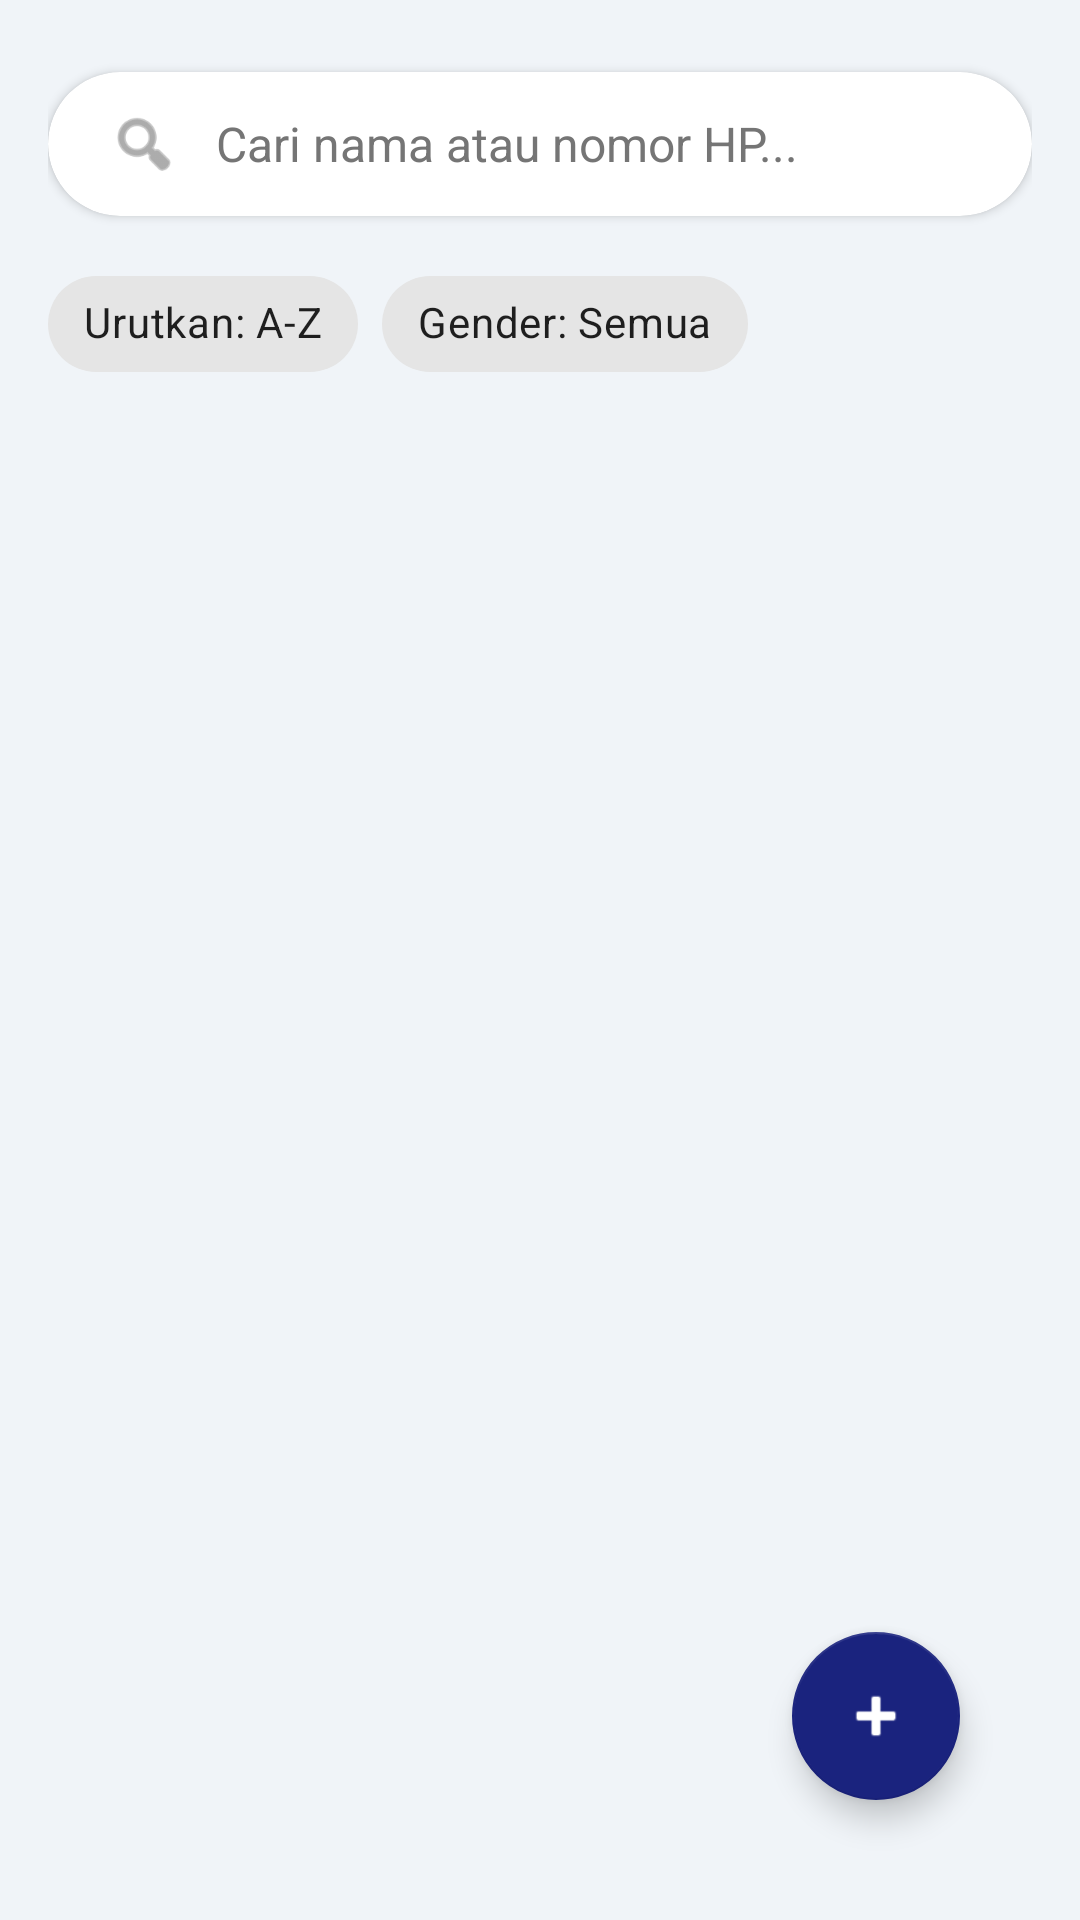

Layout XML and referenced resources for this Android screen:
<!-- AndroidManifest.xml: application theme Theme.PhysioNet -->
<!-- res/layout/fragment_admin_patients.xml -->
<?xml version="1.0" encoding="utf-8"?>
<androidx.constraintlayout.widget.ConstraintLayout xmlns:android="http://schemas.android.com/apk/res/android"
    xmlns:app="http://schemas.android.com/apk/res-auto"
    android:layout_width="match_parent"
    android:layout_height="match_parent"
    android:background="#F0F4F8"
    android:padding="16dp">

    
    <androidx.cardview.widget.CardView
        android:id="@+id/cv_search"
        android:layout_width="match_parent"
        android:layout_height="wrap_content"
        app:cardCornerRadius="24dp"
        app:cardElevation="2dp"
        app:cardBackgroundColor="@color/white"
        app:layout_constraintTop_toTopOf="parent"
        android:layout_marginTop="8dp">

        <LinearLayout
            android:layout_width="match_parent"
            android:layout_height="wrap_content"
            android:orientation="horizontal"
            android:padding="12dp"
            android:gravity="center_vertical">

            <ImageView
                android:layout_width="24dp"
                android:layout_height="24dp"
                android:src="@android:drawable/ic_menu_search"
                app:tint="@color/text_secondary"
                android:layout_marginStart="8dp"/>

            <com.google.android.material.textfield.TextInputEditText
                android:id="@+id/et_patient_search"
                android:layout_width="match_parent"
                android:layout_height="wrap_content"
                android:background="@null"
                android:hint="Cari nama atau nomor HP..."
                android:paddingStart="12dp"
                android:textSize="16sp"
                android:textColor="@color/text_primary"
                android:textColorHint="@color/text_secondary"
                android:inputType="text"/>
        </LinearLayout>
    </androidx.cardview.widget.CardView>

    
    <LinearLayout
        android:id="@+id/layout_filters"
        android:layout_width="match_parent"
        android:layout_height="wrap_content"
        android:orientation="horizontal"
        android:layout_marginTop="12dp"
        app:layout_constraintTop_toBottomOf="@id/cv_search">

        <com.google.android.material.chip.Chip
            android:id="@+id/chip_sort"
            android:layout_width="wrap_content"
            android:layout_height="wrap_content"
            android:text="Urutkan: A-Z"
            style="@style/Widget.MaterialComponents.Chip.Action"
            android:layout_marginEnd="8dp"/>

        <com.google.android.material.chip.Chip
            android:id="@+id/chip_filter_gender"
            android:layout_width="wrap_content"
            android:layout_height="wrap_content"
            android:text="Gender: Semua"
            style="@style/Widget.MaterialComponents.Chip.Action" />
    </LinearLayout>

    <androidx.recyclerview.widget.RecyclerView
        android:id="@+id/rv_patients"
        android:layout_width="0dp"
        android:layout_height="0dp"
        app:layout_constraintBottom_toBottomOf="parent"
        app:layout_constraintEnd_toEndOf="parent"
        app:layout_constraintStart_toStartOf="parent"
        app:layout_constraintTop_toBottomOf="@id/layout_filters"
        android:layout_marginTop="16dp" 
        android:clipToPadding="false"
        android:paddingBottom="80dp"/>

    <ProgressBar
        android:id="@+id/pb_loading"
        android:layout_width="wrap_content"
        android:layout_height="wrap_content"
        android:visibility="gone"
        app:layout_constraintTop_toBottomOf="@id/layout_filters"
        app:layout_constraintBottom_toBottomOf="parent"
        app:layout_constraintStart_toStartOf="parent"
        app:layout_constraintEnd_toEndOf="parent" />

    <TextView
        android:id="@+id/tv_empty"
        android:layout_width="wrap_content"
        android:layout_height="wrap_content"
        android:text="Belum ada pasien"
        android:textSize="16sp"
        android:textColor="@color/text_secondary"
        android:visibility="gone"
        app:layout_constraintBottom_toBottomOf="parent"
        app:layout_constraintEnd_toEndOf="parent"
        app:layout_constraintStart_toStartOf="parent"
        app:layout_constraintTop_toBottomOf="@id/layout_filters" />

    
    <com.google.android.material.floatingactionbutton.FloatingActionButton
        android:id="@+id/fab_add_patient"
        android:layout_width="wrap_content"
        android:layout_height="wrap_content"
        android:contentDescription="Tambah Pasien"
        android:src="@android:drawable/ic_input_add"
        app:backgroundTint="#1A237E"
        app:tint="@color/white"
        app:layout_constraintBottom_toBottomOf="parent"
        app:layout_constraintEnd_toEndOf="parent"
        android:layout_margin="24dp" />

</androidx.constraintlayout.widget.ConstraintLayout>
<!-- resources referenced by this layout -->
<resources>
  <color name="text_primary">#212121</color>
  <color name="text_secondary">#757575</color>
  <color name="white">#FFFFFF</color>
  <style name="Theme.PhysioNet" parent="Theme.MaterialComponents.DayNight.NoActionBar">
          
          <item name="colorPrimary">@color/primary_blue</item>
          <item name="colorPrimaryVariant">@color/primary_dark</item>
          <item name="colorOnPrimary">@color/white</item>
          
          <item name="colorSecondary">@color/secondary_cyan</item>
          <item name="colorSecondaryVariant">@color/teal_700</item>
          <item name="colorOnSecondary">@color/white</item>
          
          
          <item name="android:statusBarColor">@color/background_gray</item>
          <item name="android:windowLightStatusBar">true</item>
          
          
          <item name="android:colorBackground">@color/white</item>
      </style>
  <color name="primary_blue">#1E88E5</color>
  <color name="primary_dark">#1565C0</color>
  <color name="secondary_cyan">#00ACC1</color>
  <color name="teal_700">#00838F</color>
  <color name="background_gray">#F5F5F5</color>
</resources>
